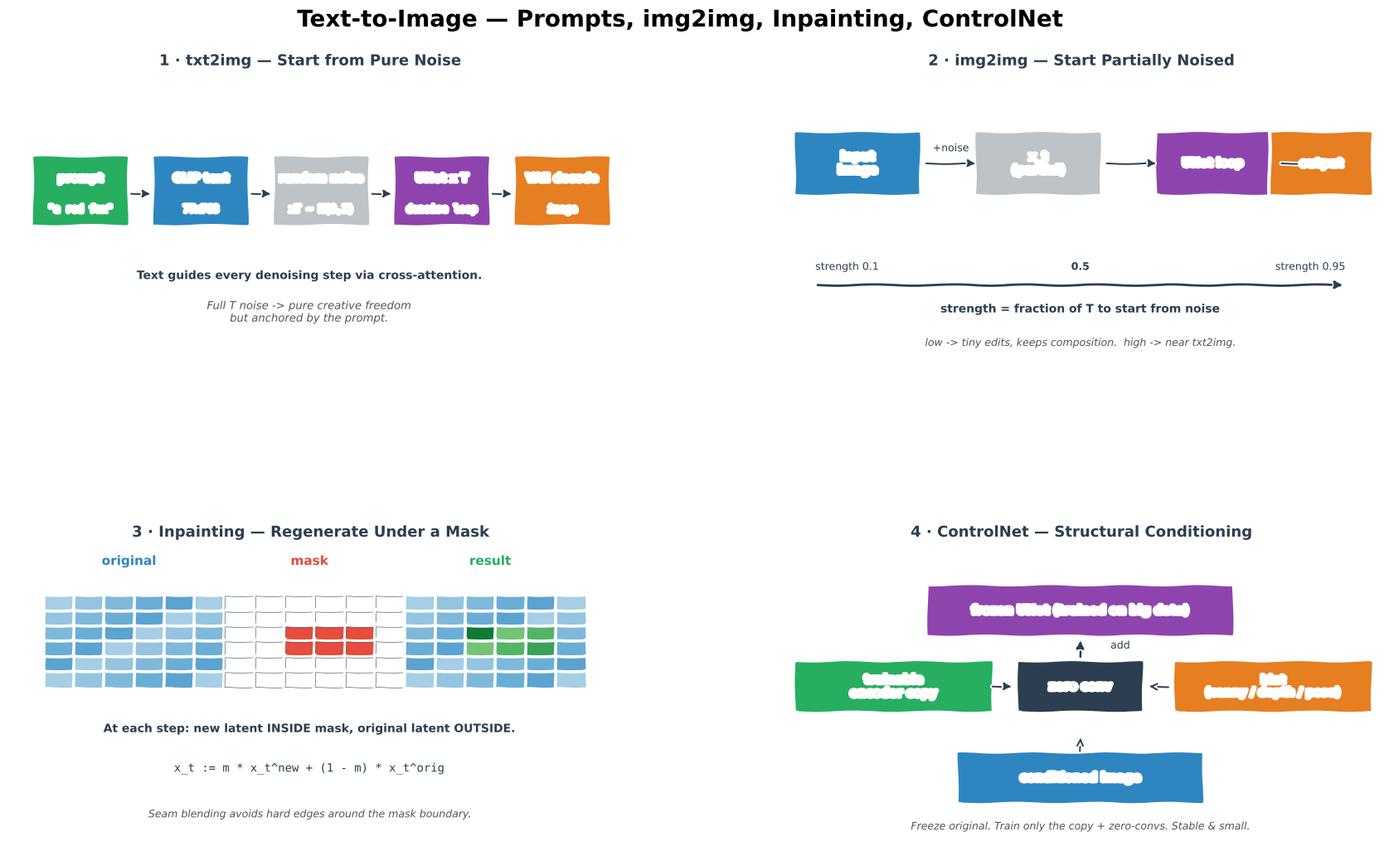

The script that saved this image: (Note: this script raises an exception after producing the figure.)
from pathlib import Path
"""Generate Text to Image.png — 4-panel xkcd-style concept sketch.

Panels:
  (1) txt2img pipeline
  (2) img2img with strength / start-noise level
  (3) Inpainting with mask
  (4) ControlNet conditioning stack
"""
import matplotlib
matplotlib.use("Agg")
import matplotlib.pyplot as plt
from matplotlib.patches import FancyBboxPatch
import numpy as np

plt.xkcd(scale=0.8, length=100, randomness=2)

fig = plt.figure(figsize=(18, 11), facecolor="white")
fig.suptitle("Text-to-Image — Prompts, img2img, Inpainting, ControlNet",
             fontsize=20, fontweight="bold", y=0.98)

gs = fig.add_gridspec(2, 2, hspace=0.55, wspace=0.28,
                      left=0.05, right=0.97, top=0.91, bottom=0.06)
ax_t2i = fig.add_subplot(gs[0, 0])
ax_i2i = fig.add_subplot(gs[0, 1])
ax_inp = fig.add_subplot(gs[1, 0])
ax_cn = fig.add_subplot(gs[1, 1])

BLUE, ORANGE, GREEN, RED, PURPLE, DARK, GREY = (
    "#2E86C1", "#E67E22", "#27AE60", "#E74C3C", "#8E44AD", "#2C3E50", "#BDC3C7")

# ═══════════════════════ PANEL 1 — txt2img ═════════════════════════
ax_t2i.set_title("1 · txt2img — Start from Pure Noise",
                 fontsize=13, fontweight="bold", color=DARK)
ax_t2i.set_xlim(0, 10); ax_t2i.set_ylim(0, 10); ax_t2i.axis("off")

stages = [
    (1.2, "prompt",       GREEN,  '"a red fox"'),
    (3.2, "CLIP text",    BLUE,   "77x768"),
    (5.2, "random noise", GREY,   "xT ~ N(0,I)"),
    (7.2, "UNet x T",     PURPLE, "denoise loop"),
    (9.2, "VAE decode",   ORANGE, "image"),
]
for x, name, c, body in stages:
    ax_t2i.add_patch(FancyBboxPatch((x - 0.75, 5.0), 1.5, 2.2,
                                    boxstyle="round,pad=0.05",
                                    facecolor=c, edgecolor="white", lw=2))
    ax_t2i.text(x, 6.5, name, ha="center", va="center",
                color="white", fontweight="bold", fontsize=9.5)
    ax_t2i.text(x, 5.4, body, ha="center", fontsize=8.5, color="white",
                family="monospace")
for i in range(4):
    x1, x2 = stages[i][0] + 0.8, stages[i + 1][0] - 0.8
    ax_t2i.annotate("", xy=(x2, 6.0), xytext=(x1, 6.0),
                    arrowprops=dict(arrowstyle="-|>", color=DARK, lw=1.4))

ax_t2i.text(5, 3.2,
            "Text guides every denoising step via cross-attention.",
            ha="center", fontsize=10, color=DARK, fontweight="bold")
ax_t2i.text(5, 1.8,
            "Full T noise -> pure creative freedom\n"
            "but anchored by the prompt.",
            ha="center", fontsize=9.5, color="#555", style="italic")

# ═══════════════════════ PANEL 2 — img2img ═════════════════════════
ax_i2i.set_title("2 · img2img — Start Partially Noised",
                 fontsize=13, fontweight="bold", color=DARK)
ax_i2i.set_xlim(0, 10); ax_i2i.set_ylim(0, 10); ax_i2i.axis("off")

# Input image
ax_i2i.add_patch(FancyBboxPatch((0.3, 6.0), 2.0, 2.0,
                                boxstyle="round,pad=0.05",
                                facecolor=BLUE, edgecolor="white", lw=2))
ax_i2i.text(1.3, 7.0, "input\nimage", ha="center", va="center",
            color="white", fontweight="bold", fontsize=10)

# Partial noise
ax_i2i.annotate("", xy=(3.3, 7.0), xytext=(2.4, 7.0),
                arrowprops=dict(arrowstyle="-|>", color=DARK, lw=1.4))
ax_i2i.text(2.85, 7.4, "+noise", fontsize=9, color=DARK, ha="center")
ax_i2i.add_patch(FancyBboxPatch((3.3, 6.0), 2.0, 2.0,
                                boxstyle="round,pad=0.05",
                                facecolor=GREY, edgecolor="white", lw=2))
ax_i2i.text(4.3, 7.0, "x_t\n(partial)", ha="center", va="center",
            color="white", fontweight="bold", fontsize=10)

# UNet loop
ax_i2i.annotate("", xy=(6.3, 7.0), xytext=(5.4, 7.0),
                arrowprops=dict(arrowstyle="-|>", color=DARK, lw=1.4))
ax_i2i.add_patch(FancyBboxPatch((6.3, 6.0), 1.8, 2.0,
                                boxstyle="round,pad=0.05",
                                facecolor=PURPLE, edgecolor="white", lw=2))
ax_i2i.text(7.2, 7.0, "UNet loop", ha="center", va="center",
            color="white", fontweight="bold", fontsize=9.5)

# Out
ax_i2i.annotate("", xy=(9.2, 7.0), xytext=(8.3, 7.0),
                arrowprops=dict(arrowstyle="-|>", color=DARK, lw=1.4))
ax_i2i.add_patch(FancyBboxPatch((8.2, 6.0), 1.6, 2.0,
                                boxstyle="round,pad=0.05",
                                facecolor=ORANGE, edgecolor="white", lw=2))
ax_i2i.text(9.0, 7.0, "output", ha="center", va="center",
            color="white", fontweight="bold", fontsize=10)

# Strength axis
ax_i2i.annotate("", xy=(9.4, 3.0), xytext=(0.6, 3.0),
                arrowprops=dict(arrowstyle="-|>", color=DARK, lw=2))
ax_i2i.text(0.6, 3.5, "strength 0.1", fontsize=9, color=DARK)
ax_i2i.text(9.4, 3.5, "strength 0.95", fontsize=9, color=DARK, ha="right")
ax_i2i.text(5, 3.5, "0.5", fontsize=9, color=DARK, ha="center",
            fontweight="bold")
ax_i2i.text(5, 2.1,
            "strength = fraction of T to start from noise",
            ha="center", fontsize=10, color=DARK, fontweight="bold")
ax_i2i.text(5, 1.0,
            "low -> tiny edits, keeps composition.  high -> near txt2img.",
            ha="center", fontsize=9, color="#555", style="italic")

# ═══════════════════════ PANEL 3 — Inpainting ══════════════════════
ax_inp.set_title("3 · Inpainting — Regenerate Under a Mask",
                 fontsize=13, fontweight="bold", color=DARK)
ax_inp.set_xlim(0, 10); ax_inp.set_ylim(0, 10); ax_inp.axis("off")

# Original image
ax_inp.text(2.0, 9.3, "original", ha="center", fontweight="bold",
            fontsize=11, color=BLUE)
for i in range(6):
    for j in range(6):
        ax_inp.add_patch(plt.Rectangle((0.6 + j*0.5, 7.8 - i*0.5), 0.48, 0.48,
                                       facecolor=plt.cm.Blues(0.35 + 0.05*((i+j) % 5)),
                                       edgecolor="white", lw=0.4))

# Mask
ax_inp.text(5.0, 9.3, "mask", ha="center", fontweight="bold",
            fontsize=11, color=RED)
for i in range(6):
    for j in range(6):
        in_mask = (2 <= i <= 3 and 2 <= j <= 4)
        c = RED if in_mask else "white"
        ax_inp.add_patch(plt.Rectangle((3.6 + j*0.5, 7.8 - i*0.5), 0.48, 0.48,
                                       facecolor=c, edgecolor=DARK, lw=0.4))

# Result
ax_inp.text(8.0, 9.3, "result", ha="center", fontweight="bold",
            fontsize=11, color=GREEN)
for i in range(6):
    for j in range(6):
        in_mask = (2 <= i <= 3 and 2 <= j <= 4)
        if in_mask:
            c = plt.cm.Greens(0.5 + 0.08*((i+j) % 5))
        else:
            c = plt.cm.Blues(0.35 + 0.05*((i+j) % 5))
        ax_inp.add_patch(plt.Rectangle((6.6 + j*0.5, 7.8 - i*0.5), 0.48, 0.48,
                                       facecolor=c, edgecolor="white", lw=0.4))

ax_inp.text(5, 3.8,
            'At each step: new latent INSIDE mask, original latent OUTSIDE.',
            ha="center", fontsize=10, color=DARK, fontweight="bold")
ax_inp.text(5, 2.5,
            'x_t := m * x_t^new + (1 - m) * x_t^orig',
            ha="center", fontsize=10, color=DARK, family="monospace")
ax_inp.text(5, 1.0,
            "Seam blending avoids hard edges around the mask boundary.",
            ha="center", fontsize=9, color="#555", style="italic")

# ═══════════════════════ PANEL 4 — ControlNet stack ═════════════════
ax_cn.set_title("4 · ControlNet — Structural Conditioning",
                fontsize=13, fontweight="bold", color=DARK)
ax_cn.set_xlim(0, 10); ax_cn.set_ylim(0, 10); ax_cn.axis("off")

# Original UNet at the top
ax_cn.add_patch(FancyBboxPatch((2.5, 7.0), 5.0, 1.6,
                               boxstyle="round,pad=0.05",
                               facecolor=PURPLE, edgecolor="white", lw=2))
ax_cn.text(5.0, 7.8, "frozen UNet (trained on big data)",
           ha="center", va="center", color="white",
           fontweight="bold", fontsize=10)

# Trainable copy
ax_cn.add_patch(FancyBboxPatch((0.3, 4.5), 3.2, 1.6,
                               boxstyle="round,pad=0.05",
                               facecolor=GREEN, edgecolor="white", lw=2))
ax_cn.text(1.9, 5.3, "trainable\nencoder copy",
           ha="center", va="center", color="white",
           fontweight="bold", fontsize=10)

# Zero-conv
ax_cn.add_patch(FancyBboxPatch((4.0, 4.5), 2.0, 1.6,
                               boxstyle="round,pad=0.05",
                               facecolor=DARK, edgecolor="white", lw=2))
ax_cn.text(5.0, 5.3, "zero conv",
           ha="center", va="center", color="white",
           fontweight="bold", fontsize=10)

# Hint
ax_cn.add_patch(FancyBboxPatch((6.6, 4.5), 3.2, 1.6,
                               boxstyle="round,pad=0.05",
                               facecolor=ORANGE, edgecolor="white", lw=2))
ax_cn.text(8.2, 5.3, "hint\n(canny / depth / pose)",
           ha="center", va="center", color="white",
           fontweight="bold", fontsize=9.5)

# Arrows
ax_cn.annotate("", xy=(3.9, 5.3), xytext=(3.5, 5.3),
               arrowprops=dict(arrowstyle="-|>", color=DARK, lw=1.4))
ax_cn.annotate("", xy=(6.5, 5.3), xytext=(6.1, 5.3),
               arrowprops=dict(arrowstyle="<-", color=DARK, lw=1.4))
ax_cn.annotate("", xy=(5, 6.9), xytext=(5, 6.2),
               arrowprops=dict(arrowstyle="-|>", color=DARK, lw=1.8))
ax_cn.text(5.5, 6.55, "add", fontsize=9, color=DARK)

# Output
ax_cn.add_patch(FancyBboxPatch((3.0, 1.5), 4.0, 1.6,
                               boxstyle="round,pad=0.05",
                               facecolor=BLUE, edgecolor="white", lw=2))
ax_cn.text(5.0, 2.3, "conditioned image",
           ha="center", va="center", color="white",
           fontweight="bold", fontsize=10)
ax_cn.annotate("", xy=(5, 3.1), xytext=(5, 3.7),
               arrowprops=dict(arrowstyle="<-", color=DARK, lw=1.4))

ax_cn.text(5, 0.6,
           "Freeze original. Train only the copy + zero-convs. Stable & small.",
           ha="center", fontsize=9, color="#555", style="italic")

out = str(Path(__file__).resolve().parent.parent / "img" / "Text to Image.png")
plt.savefig(out, dpi=150, bbox_inches="tight", facecolor="white")
print(f"Saved -> {out}")
